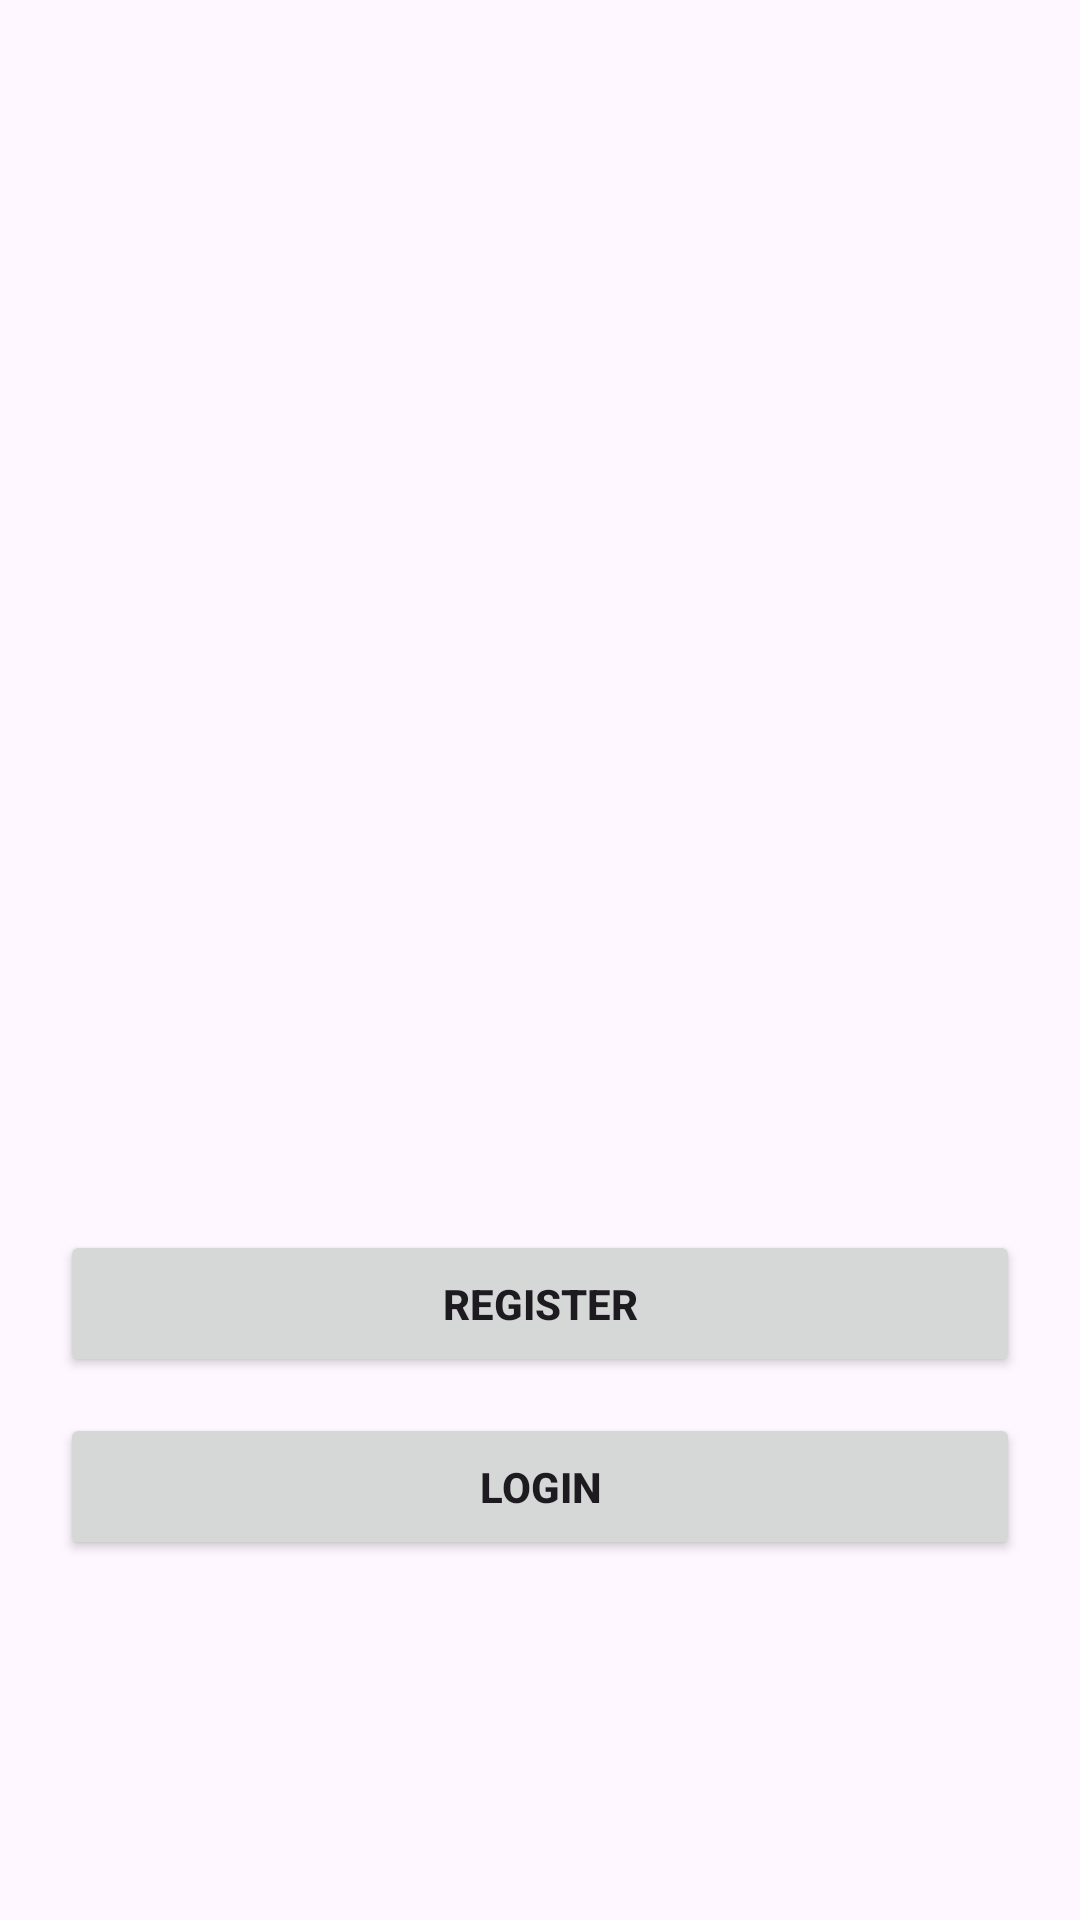

Here is an Android app screen rendered from its layout file. Give the layout XML and the strings, colors and styles it references.
<!-- AndroidManifest.xml: application theme Theme.SocialMedia -->
<!-- res/layout/activity_main.xml -->
<?xml version="1.0" encoding="utf-8"?>
<RelativeLayout xmlns:android="http://schemas.android.com/apk/res/android"
    xmlns:app="http://schemas.android.com/apk/res-auto"
    xmlns:tools="http://schemas.android.com/tools"
    android:layout_width="match_parent"
    android:layout_height="match_parent"
    android:padding="20dp"
    tools:context=".MainActivity">

    <ImageView
        android:layout_width="250dp"
        android:layout_height="250dp"
        android:src="@drawable/images"
        android:layout_centerHorizontal="true"
        android:layout_marginTop="20dp"/>

    <Button
        android:id="@+id/register_btn"
        android:layout_width="match_parent"
        android:layout_height="wrap_content"
        android:text="Register"
        android:textStyle="bold"
        android:layout_above="@+id/login_btn"
        android:padding="15dp"
        android:layout_marginBottom="12dp"/>

    <Button
        android:id="@+id/login_btn"
        android:layout_width="match_parent"
        android:layout_height="wrap_content"
        android:text="Login"
        android:layout_alignParentBottom="true"
        android:layout_marginBottom="100dp"
        android:textStyle="bold"
        android:padding="15dp"/>




</RelativeLayout>
<!-- resources referenced by this layout -->
<resources>
  <style name="Theme.SocialMedia" parent="Base.Theme.SocialMedia" />
  <style name="Base.Theme.SocialMedia" parent="Theme.Material3.DayNight.NoActionBar">
          
          
      </style>
</resources>
